Run: headless pygame with SDL's dummy video driver; simulated clock (each Clock.tick advances the game by its frame time, no real sleeping); random seed 0; keys injected as events and as key.get_pressed() state; no mouse input.
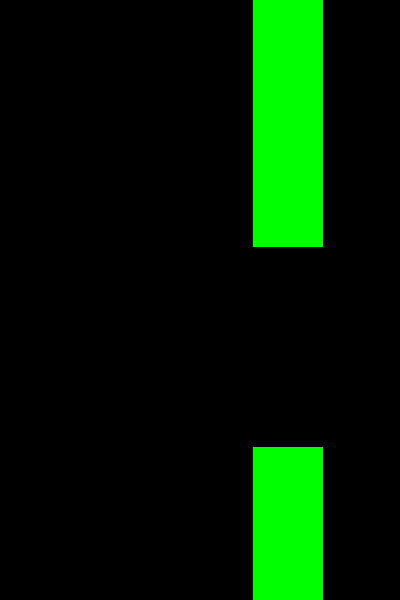
Frame 1 of 1 · flips 1–60 · no input (game ended)

The pygame program that drew these frames:

import pygame
import random
import sys

# Initialize Pygame
pygame.init()

# Constants
WIDTH, HEIGHT = 400, 600
BACKGROUND_COLOR = (0, 0, 0)
BIRD_COLOR = (255, 255, 0)
PIPE_COLOR = (0, 255, 0)
GRAVITY = 0.25
FLAP_STRENGTH = 6
GAP_HEIGHT = 200
PIPE_WIDTH = 70
PIPE_SPEED = 3

# Create the screen
screen = pygame.display.set_mode((WIDTH, HEIGHT))
pygame.display.set_caption("Flappy Bird")

# Bird class
class Bird:
    def __init__(self):
        self.x = 50
        self.y = HEIGHT // 2
        self.velocity = 0
        self.image = pygame.Surface((20, 20))
        self.image.fill(BIRD_COLOR)

    def flap(self):
        self.velocity = -FLAP_STRENGTH

    def update(self):
        self.velocity += GRAVITY
        self.y += self.velocity

    def draw(self):
        screen.blit(self.image, (self.x, self.y))

# Pipe class
class Pipe:
    def __init__(self, x):
        self.x = x
        self.height = random.randint(50, HEIGHT - GAP_HEIGHT - 50)

    def update(self):
        self.x -= PIPE_SPEED

    def draw(self):
        pygame.draw.rect(screen, PIPE_COLOR, (self.x, 0, PIPE_WIDTH, self.height))
        pygame.draw.rect(screen, PIPE_COLOR, (self.x, self.height + GAP_HEIGHT, PIPE_WIDTH, HEIGHT))

# Main function
def main():
    bird = Bird()
    pipes = []
    frame_count = 0
    running = True

    while running:
        for event in pygame.event.get():
            if event.type == pygame.QUIT:
                running = False
            if event.type == pygame.KEYDOWN:
                if event.key == pygame.K_SPACE:
                    bird.flap()

        screen.fill(BACKGROUND_COLOR)

        if frame_count % 100 == 0:
            pipes.append(Pipe(WIDTH))

        for pipe in pipes:
            pipe.update()
            pipe.draw()

            if pipe.x < -PIPE_WIDTH:
                pipes.remove(pipe)

            if bird.x < pipe.x + PIPE_WIDTH and bird.x + 20 > pipe.x:
                if bird.y < pipe.height or bird.y + 20 > pipe.height + GAP_HEIGHT:
                    running = False

        bird.update()
        bird.draw()

        if bird.y > HEIGHT or bird.y < 0:
            running = False

        pygame.display.update()
        frame_count += 1

        pygame.time.Clock().tick(60)

    pygame.quit()
    sys.exit()

if __name__ == "__main__":
    main()
